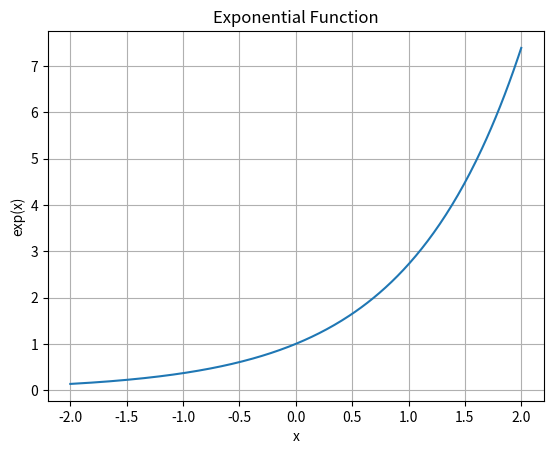

Python code for this plot:
import numpy as np
import matplotlib.pyplot as plt

x = np.linspace(-2,2,300)

y = np.exp(x)

plt.plot(x,y)

plt.title("Exponential Function")

plt.xlabel("x")

plt.ylabel("exp(x)")

plt.grid()

plt.show()
